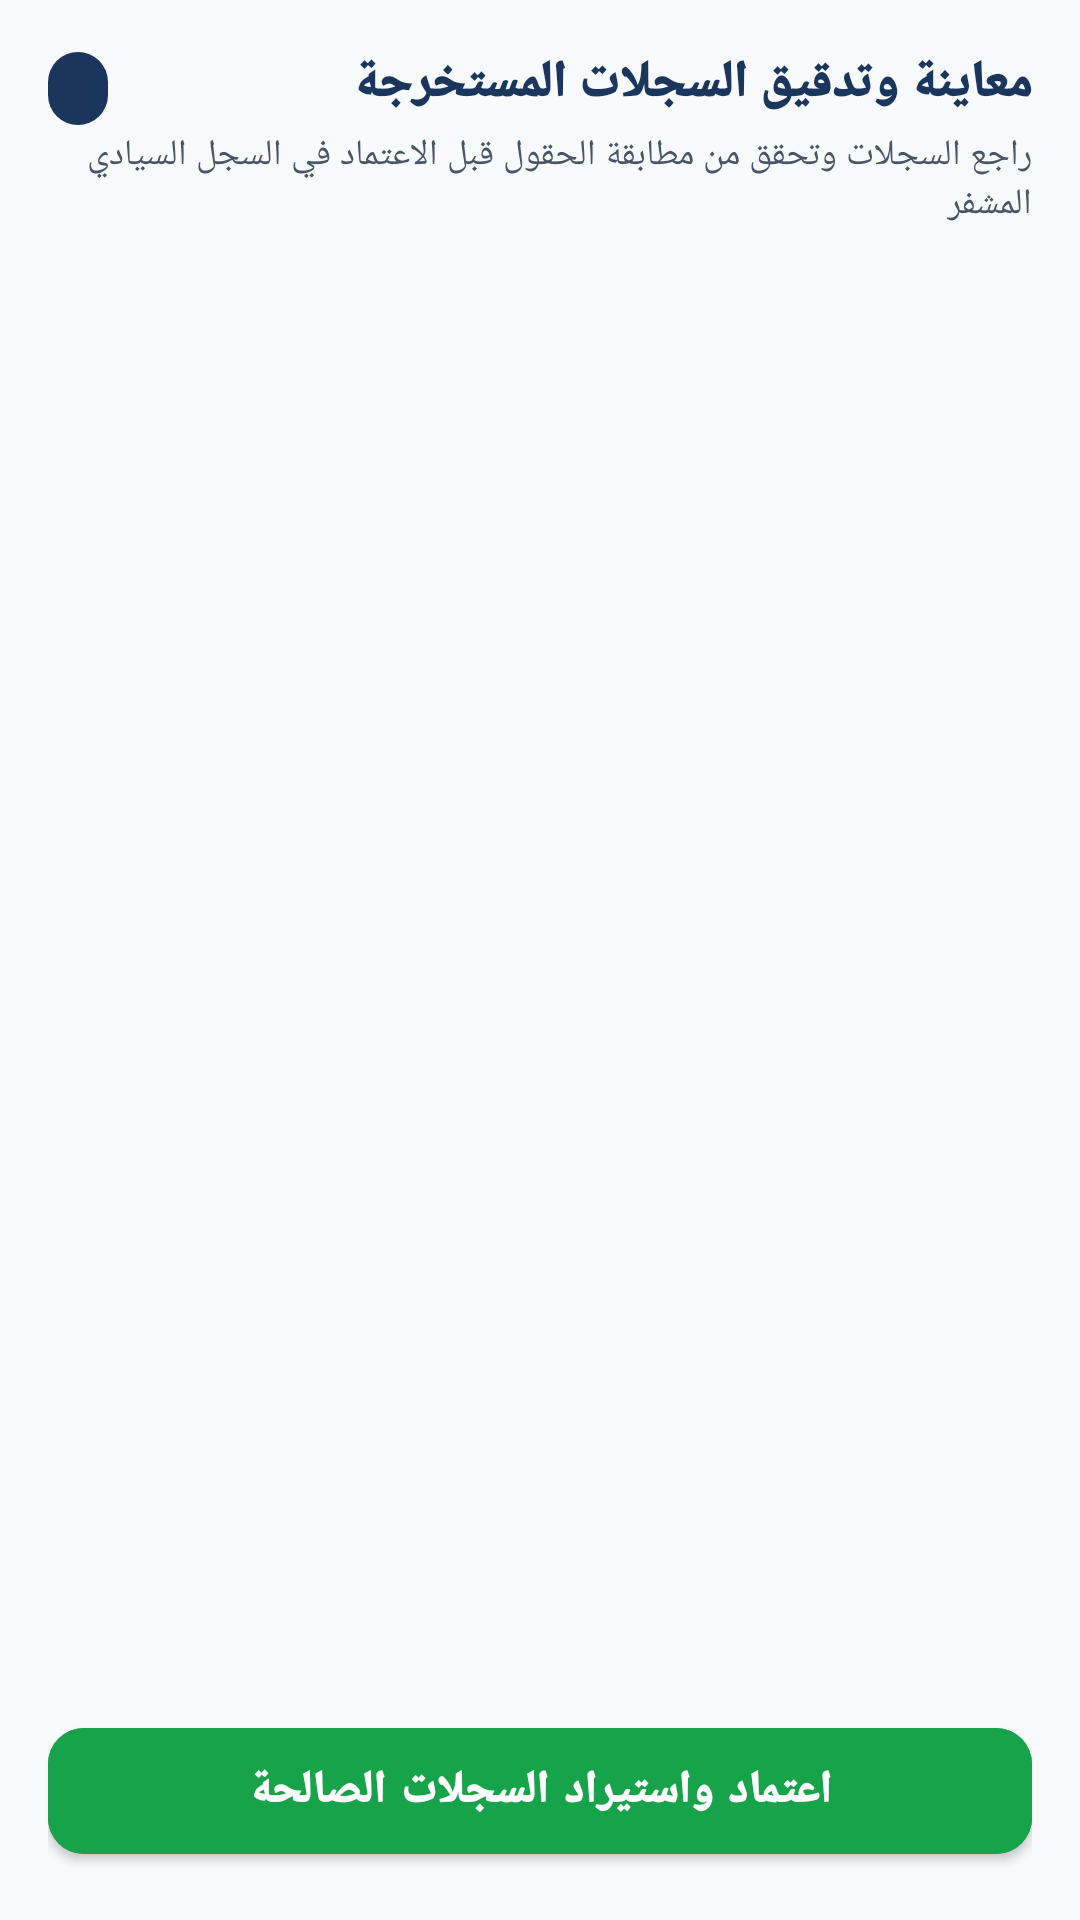

Produce the Android XML layout that renders to this screen, including the resource entries it uses.
<!-- AndroidManifest.xml: application theme Theme.PortsSecurity -->
<!-- res/layout/activity_import_preview.xml -->
<?xml version="1.0" encoding="utf-8"?>
<androidx.constraintlayout.widget.ConstraintLayout xmlns:android="http://schemas.android.com/apk/res/android"
    xmlns:app="http://schemas.android.com/apk/res-auto"
    android:layout_width="match_parent"
    android:layout_height="match_parent"
    android:background="@color/background_slate"
    android:layoutDirection="rtl"
    android:padding="16dp">

    
    <TextView
        android:id="@+id/tvPreviewTitle"
        android:layout_width="0dp"
        android:layout_height="wrap_content"
        android:fontFamily="sans-serif-black"
        android:text="معاينة وتدقيق السجلات المستخرجة"
        android:textColor="@color/primary_navy"
        android:textSize="17sp"
        app:layout_constraintEnd_toStartOf="@+id/tvCountBadge"
        app:layout_constraintStart_toStartOf="parent"
        app:layout_constraintTop_toTopOf="parent" />

    <TextView
        android:id="@+id/tvCountBadge"
        android:layout_width="wrap_content"
        android:layout_height="wrap_content"
        android:background="@drawable/bg_badge"
        android:paddingHorizontal="10dp"
        android:paddingVertical="4dp"
        android:textColor="@color/surface_white"
        android:textSize="12sp"
        app:layout_constraintBaseline_toBaselineOf="@+id/tvPreviewTitle"
        app:layout_constraintEnd_toEndOf="parent" />

    <TextView
        android:id="@+id/tvPreviewSubtitle"
        android:layout_width="match_parent"
        android:layout_height="wrap_content"
        android:layout_marginTop="4dp"
        android:text="راجع السجلات وتحقق من مطابقة الحقول قبل الاعتماد في السجل السيادي المشفر"
        android:textColor="@color/text_secondary"
        android:textSize="12sp"
        app:layout_constraintTop_toBottomOf="@+id/tvPreviewTitle" />

    
    <androidx.recyclerview.widget.RecyclerView
        android:id="@+id/rvPreviewRecords"
        android:layout_width="match_parent"
        android:layout_height="0dp"
        android:layout_marginTop="12dp"
        android:layout_marginBottom="12dp"
        app:layout_constraintBottom_toTopOf="@+id/btnCommitImport"
        app:layout_constraintTop_toBottomOf="@+id/tvPreviewSubtitle" />

    
    <com.google.android.material.button.MaterialButton
        android:id="@+id/btnCommitImport"
        android:layout_width="match_parent"
        android:layout_height="54dp"
        android:backgroundTint="@color/status_success"
        android:fontFamily="sans-serif-black"
        android:text="اعتماد واستيراد السجلات الصالحة"
        android:textColor="@color/surface_white"
        android:textSize="15sp"
        app:cornerRadius="12dp"
        app:layout_constraintBottom_toBottomOf="parent" />

</androidx.constraintlayout.widget.ConstraintLayout>
<!-- resources referenced by this layout -->
<resources>
  <color name="background_slate">#F8FAFC</color>
  <color name="primary_navy">#1A365D</color>
  <color name="status_success">#16A34A</color>
  <color name="surface_white">#FFFFFF</color>
  <color name="text_secondary">#475569</color>
  <!-- drawable bg_badge (drawable) -->
  <?xml version="1.0" encoding="utf-8"?>
  <shape xmlns:android="http://schemas.android.com/apk/res/android"
      android:shape="rectangle">
      <corners android:radius="12dp" />
      <solid android:color="@color/primary_navy" />
  </shape>
  <style name="Theme.PortsSecurity" parent="Theme.MaterialComponents.DayNight.NoActionBar">
          
          <item name="colorPrimary">@color/primary_navy</item>
          <item name="colorPrimaryVariant">@color/primary_navy_dark</item>
          <item name="colorOnPrimary">@color/surface_white</item>
  
          <item name="colorSecondary">@color/secondary_gold</item>
          <item name="colorSecondaryVariant">@color/secondary_gold_dark</item>
          <item name="colorOnSecondary">@color/primary_navy_dark</item>
  
          
          <item name="android:colorBackground">@color/background_slate</item>
          <item name="colorSurface">@color/surface_white</item>
          <item name="colorOnSurface">@color/text_primary</item>
  
          
          <item name="android:statusBarColor">@color/primary_navy_dark</item>
          <item name="android:navigationBarColor">@color/primary_navy_dark</item>
          <item name="android:windowLightStatusBar">false</item>
  
          
          <item name="android:layoutDirection">rtl</item>
      </style>
  <color name="primary_navy_dark">#0F2038</color>
  <color name="secondary_gold">#D4AF37</color>
  <color name="secondary_gold_dark">#AA8C2C</color>
  <color name="text_primary">#0F172A</color>
</resources>
